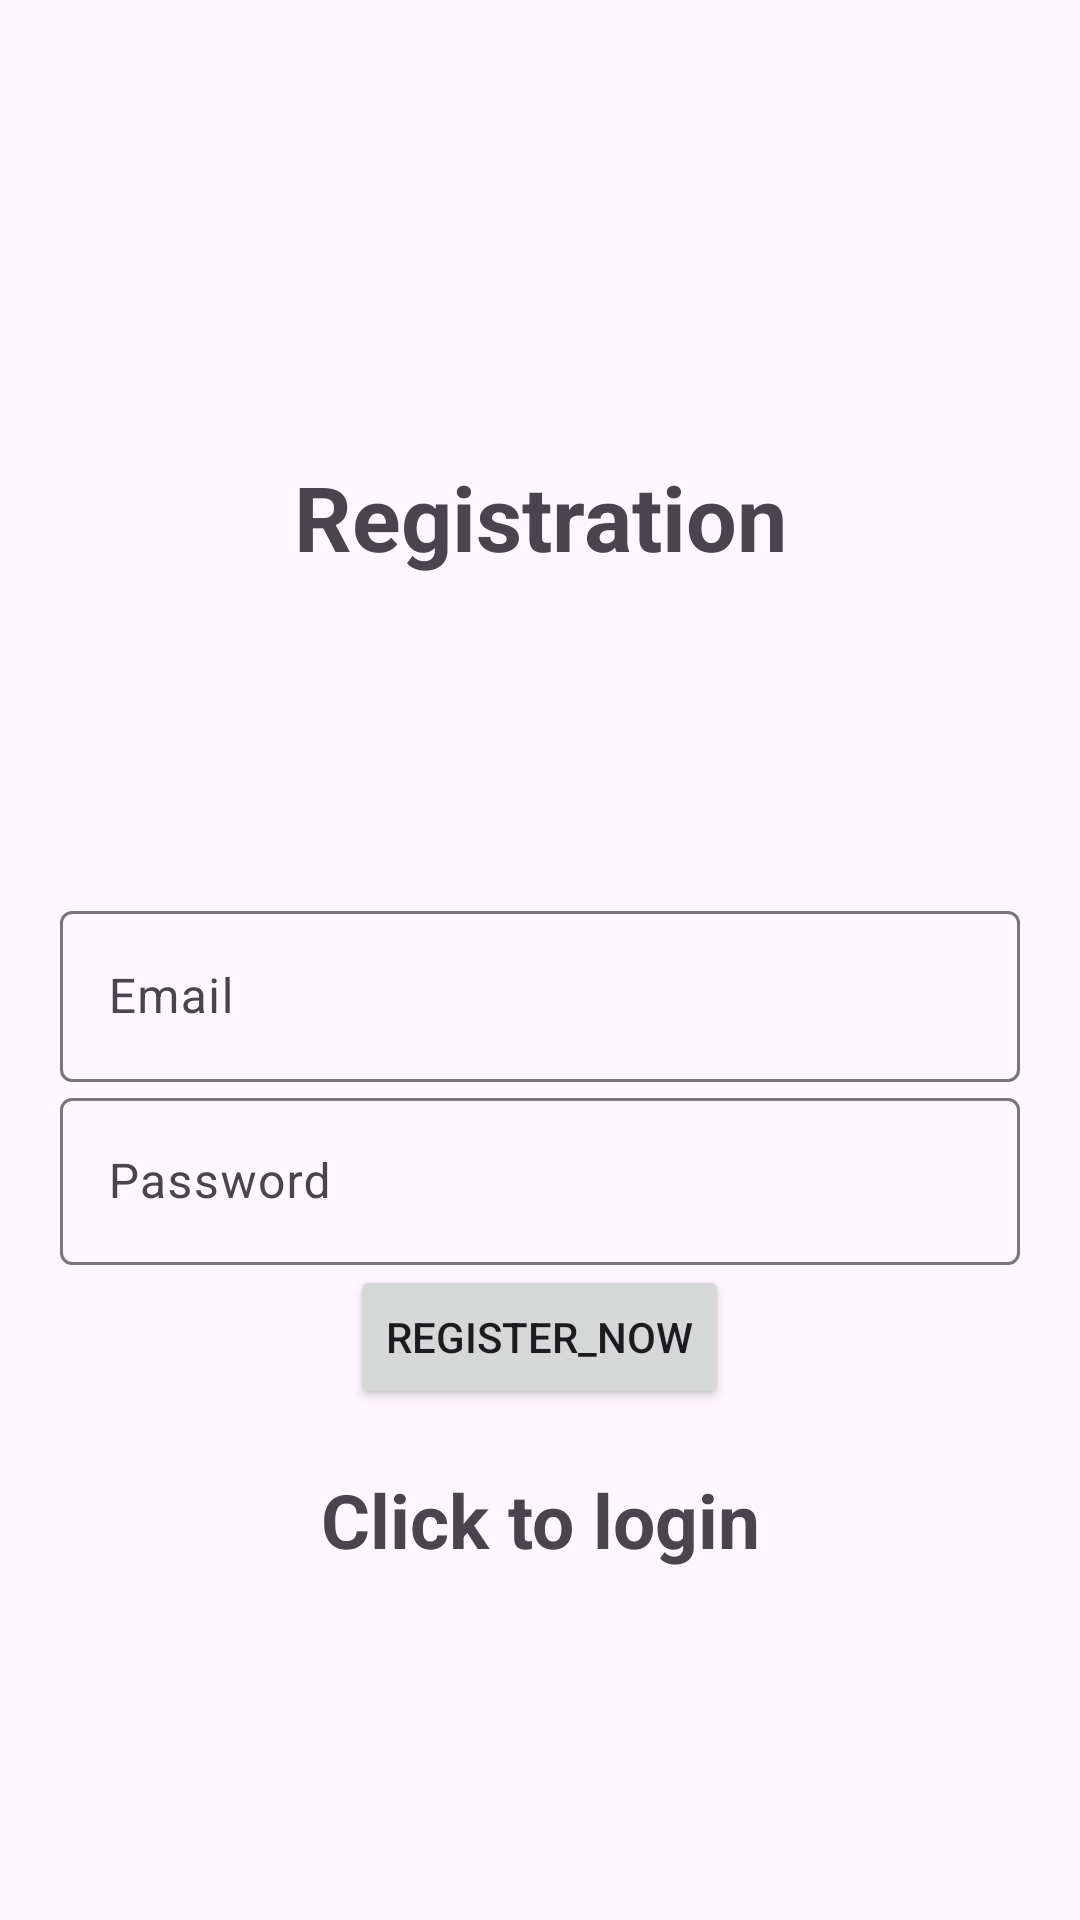

Android layout source for this screen:
<!-- AndroidManifest.xml: application theme Theme.Material3.Light -->
<!-- res/layout/activity_register.xml -->
<?xml version="1.0" encoding="utf-8"?>
<LinearLayout xmlns:android="http://schemas.android.com/apk/res/android"
    xmlns:app="http://schemas.android.com/apk/res-auto"
    xmlns:tools="http://schemas.android.com/tools"
    android:id="@+id/main"
    android:layout_width="match_parent"
    android:orientation="vertical"
    android:gravity="center"
    android:background="@drawable/img_f"
    android:padding="20sp"
    android:layout_height="match_parent"
    tools:context=".Register">

    <TextView
        android:layout_width="match_parent"
        android:layout_height="202dp"
        android:gravity="center"
        android:paddingBottom="50dp"
        android:text="@string/register"
        android:textSize="30sp"
        android:textStyle="bold" />

    <com.google.android.material.textfield.TextInputLayout
        android:layout_width="match_parent"
        android:layout_height="wrap_content">

        <com.google.android.material.textfield.TextInputEditText
            android:id="@+id/email"
            android:layout_width="match_parent"
            android:layout_height="57dp"
            android:hint="@string/email" />
    </com.google.android.material.textfield.TextInputLayout>

    <com.google.android.material.textfield.TextInputLayout
        android:layout_width="match_parent"
        android:layout_height="wrap_content">
        <com.google.android.material.textfield.TextInputEditText
            android:id="@+id/password"
            android:hint="@string/password"
            android:layout_width="match_parent"
            android:layout_height="wrap_content"/>
    </com.google.android.material.textfield.TextInputLayout>

    <ProgressBar
        android:id="@+id/progressBar"
        android:visibility="gone"
        android:layout_width="wrap_content"
        android:layout_height="wrap_content"/>

    <Button
        android:id="@+id/btn_register"
        android:text="@string/register_now"
        android:layout_width="wrap_content"
        android:layout_height="wrap_content"/>

    <TextView
        android:id="@+id/loginNow"
        android:layout_width="match_parent"
        android:layout_height="wrap_content"
        android:layout_margin="20dp"
        android:gravity="center"
        android:text="@string/click_to_login"
        android:textSize="25sp"
        android:textStyle="bold" />

</LinearLayout>
<!-- resources referenced by this layout -->
<resources>
  <string name="click_to_login">Click to login</string>
  <string name="email">Email</string>
  <string name="password">Password</string>
  <string name="register">Registration</string>
  <string name="register_now">Register_Now</string>
</resources>
